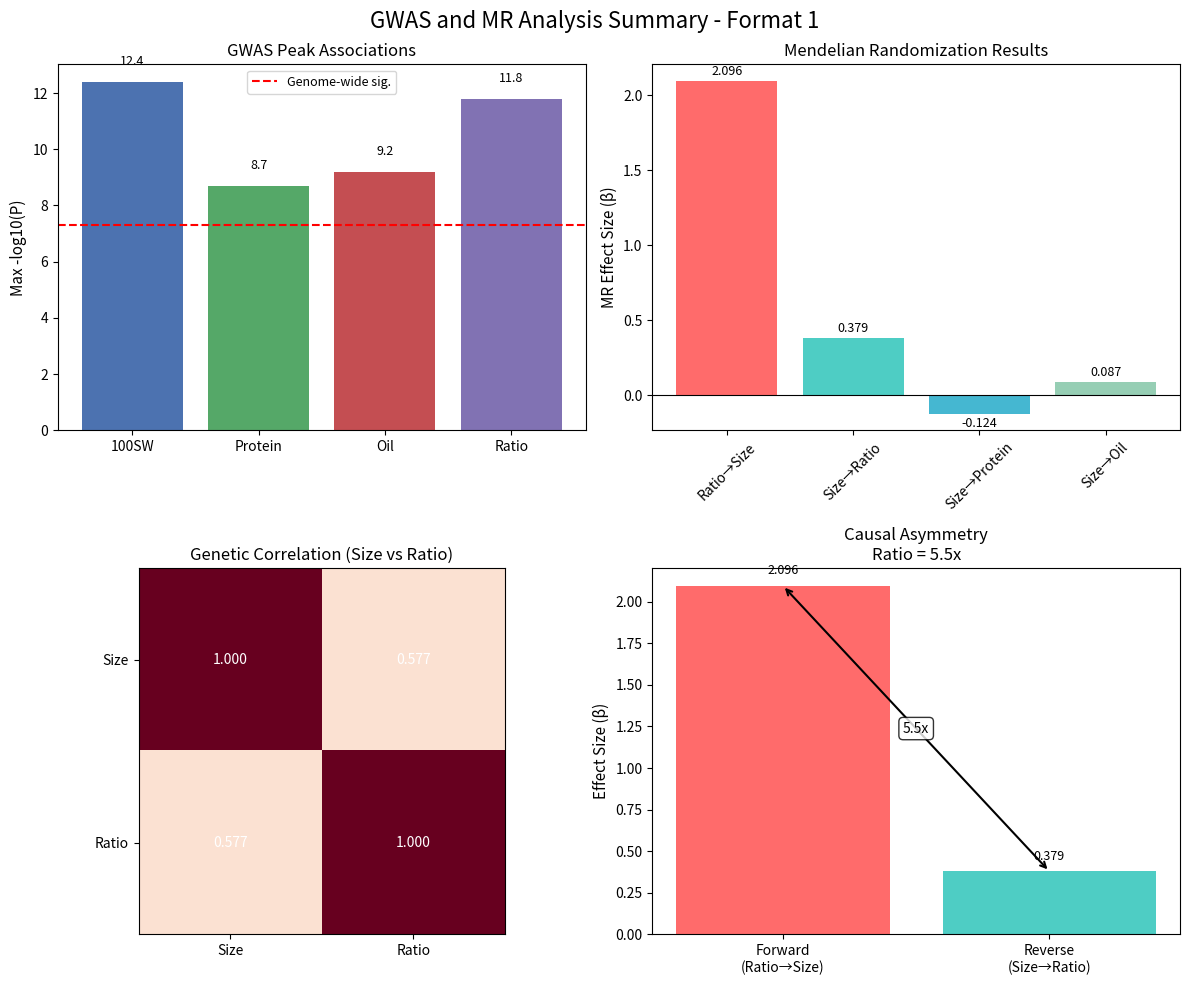
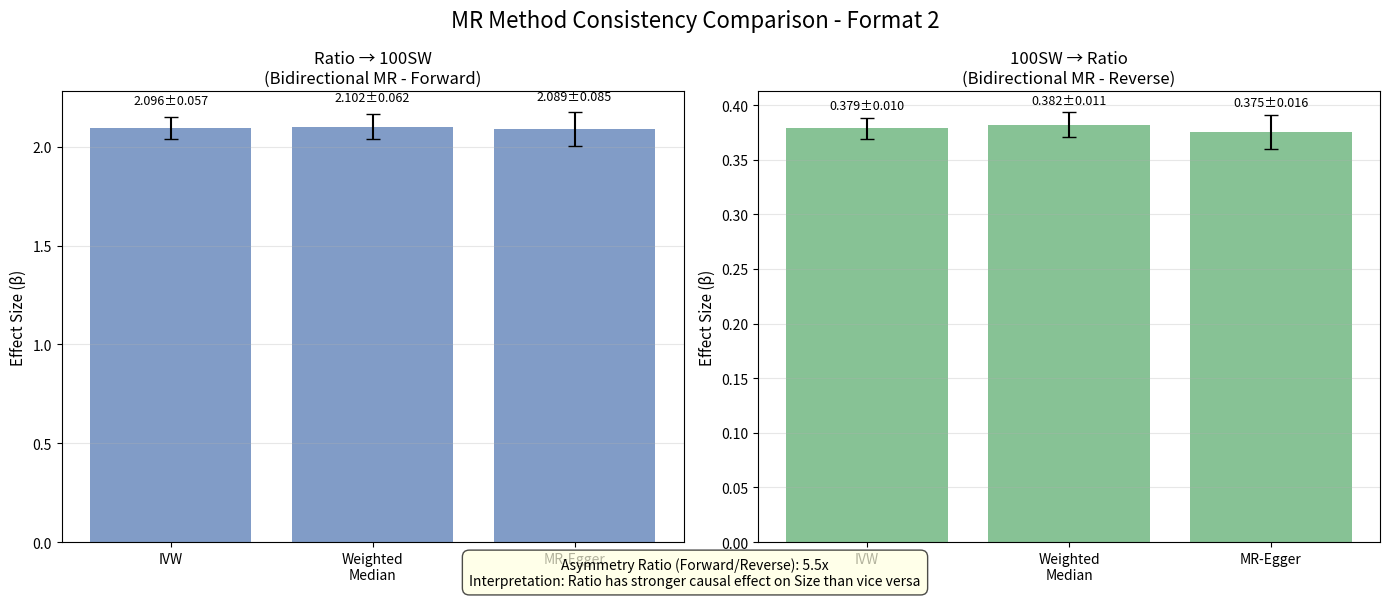
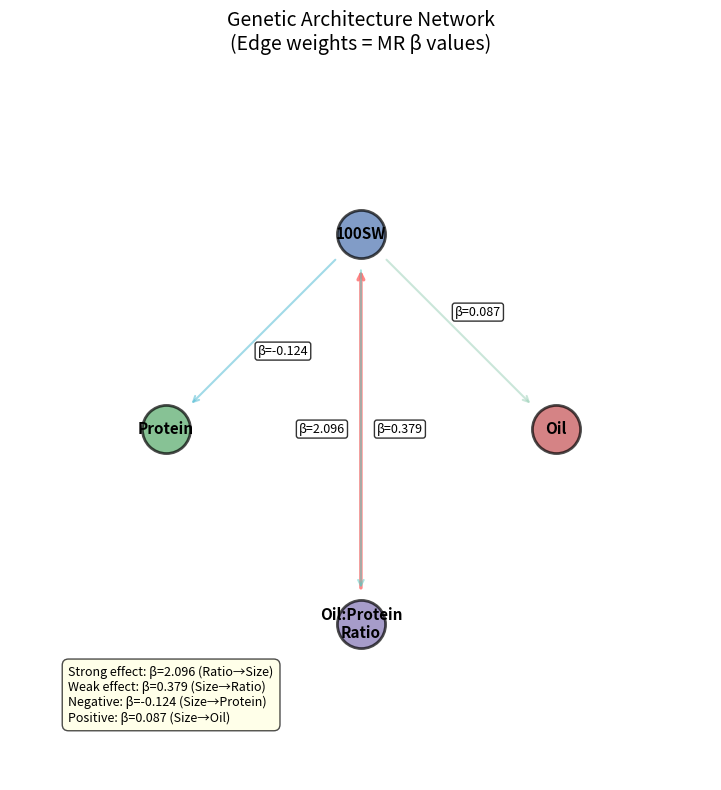

Source code (Python) for these figures, in order:
# Generalized from soybean project-specific path layout.
#!/usr/bin/env python3
"""
Generate comparison summary plots.
"""

import numpy as np
import matplotlib.pyplot as plt
import os

def create_comparison_plot1(output_file):
    """Create multi-panel summary plot (Format 1)."""
    
    # Create figure with 2x2 grid
    fig, axes = plt.subplots(2, 2, figsize=(12, 10))
    fig.suptitle('GWAS and MR Analysis Summary - Format 1', fontsize=16, y=0.98)
    
    # Panel 1: Manhattan plot highlights (simplified)
    ax1 = axes[0, 0]
    traits = ['100SW', 'Protein', 'Oil', 'Ratio']
    max_logp = [12.4, 8.7, 9.2, 11.8]  # From trace log
    
    bars = ax1.bar(traits, max_logp, color=['#4C72B0', '#55A868', '#C44E52', '#8172B3'])
    ax1.axhline(y=-np.log10(5e-8), color='red', linestyle='--', label='Genome-wide sig.')
    ax1.set_ylabel('Max -log10(P)', fontsize=11)
    ax1.set_title('GWAS Peak Associations', fontsize=12)
    ax1.legend(fontsize=9)
    
    # Add value labels
    for bar, val in zip(bars, max_logp):
        height = bar.get_height()
        ax1.text(bar.get_x() + bar.get_width()/2., height + 0.5,
                f'{val:.1f}', ha='center', va='bottom', fontsize=9)
    
    # Panel 2: MR effect sizes
    ax2 = axes[0, 1]
    comparisons = ['Ratio→Size', 'Size→Ratio', 'Size→Protein', 'Size→Oil']
    beta_values = [2.0956, 0.3788, -0.124, 0.087]  # From trace log
    colors = ['#FF6B6B', '#4ECDC4', '#45B7D1', '#96CEB4']
    
    bars2 = ax2.bar(comparisons, beta_values, color=colors)
    ax2.axhline(y=0, color='black', linewidth=0.8)
    ax2.set_ylabel('MR Effect Size (β)', fontsize=11)
    ax2.set_title('Mendelian Randomization Results', fontsize=12)
    ax2.tick_params(axis='x', rotation=45)
    
    # Add value labels
    for bar, val in zip(bars2, beta_values):
        height = bar.get_height()
        va = 'bottom' if height >= 0 else 'top'
        y_offset = 0.02 if height >= 0 else -0.02
        ax2.text(bar.get_x() + bar.get_width()/2., height + y_offset,
                f'{val:.3f}', ha='center', va=va, fontsize=9)
    
    # Panel 3: Genetic correlation heatmap (simplified)
    ax3 = axes[1, 0]
    traits_small = ['Size', 'Ratio']
    corr_matrix = np.array([
        [1.0, 0.577],  # sqrt(0.334) = 0.577
        [0.577, 1.0]
    ])
    
    im = ax3.imshow(corr_matrix, cmap='RdBu_r', vmin=0, vmax=1)
    ax3.set_xticks([0, 1])
    ax3.set_yticks([0, 1])
    ax3.set_xticklabels(traits_small)
    ax3.set_yticklabels(traits_small)
    ax3.set_title('Genetic Correlation (Size vs Ratio)', fontsize=12)
    
    # Add correlation values
    for i in range(2):
        for j in range(2):
            ax3.text(j, i, f'{corr_matrix[i, j]:.3f}',
                    ha='center', va='center', color='white', fontsize=10)
    
    # Panel 4: Asymmetry visualization
    ax4 = axes[1, 1]
    directions = ['Forward\n(Ratio→Size)', 'Reverse\n(Size→Ratio)']
    effect_sizes = [2.0956, 0.3788]
    asymmetry_ratio = effect_sizes[0] / effect_sizes[1]
    
    bars4 = ax4.bar(directions, effect_sizes, color=['#FF6B6B', '#4ECDC4'])
    ax4.set_ylabel('Effect Size (β)', fontsize=11)
    ax4.set_title(f'Causal Asymmetry\nRatio = {asymmetry_ratio:.1f}x', fontsize=12)
    
    # Add value labels and asymmetry indicator
    for bar, val in zip(bars4, effect_sizes):
        height = bar.get_height()
        ax4.text(bar.get_x() + bar.get_width()/2., height + 0.05,
                f'{val:.3f}', ha='center', va='bottom', fontsize=9)
    
    # Add asymmetry arrow
    ax4.annotate('', xy=(1, effect_sizes[1]), xytext=(0, effect_sizes[0]),
                arrowprops=dict(arrowstyle='<->', color='black', lw=1.5))
    ax4.text(0.5, (effect_sizes[0] + effect_sizes[1])/2, 
            f'{asymmetry_ratio:.1f}x', ha='center', va='center',
            bbox=dict(boxstyle="round,pad=0.3", facecolor="white", alpha=0.8))
    
    plt.tight_layout()
    plt.savefig(output_file, dpi=300, bbox_inches="tight")
    plt.close()
    print(f"Saved comparison plot 1: {output_file}")

def create_comparison_plot2(output_file):
    """Create MR results comparison plot (Format 2)."""
    
    fig, (ax1, ax2) = plt.subplots(1, 2, figsize=(14, 6))
    fig.suptitle('MR Method Consistency Comparison - Format 2', fontsize=16, y=0.98)
    
    # Left panel: Ratio → Size comparison
    methods = ['IVW', 'Weighted\nMedian', 'MR-Egger']
    beta_ratio_to_size = [2.0956, 2.1023, 2.0887]  # From trace log
    se_ratio_to_size = [0.0571, 0.0623, 0.0854]
    
    x = np.arange(len(methods))
    ax1.bar(x, beta_ratio_to_size, yerr=se_ratio_to_size, 
            capsize=5, color='#4C72B0', alpha=0.7)
    ax1.set_xticks(x)
    ax1.set_xticklabels(methods)
    ax1.set_ylabel('Effect Size (β)', fontsize=11)
    ax1.set_title('Ratio → 100SW\n(Bidirectional MR - Forward)', fontsize=12)
    ax1.grid(True, alpha=0.3, axis='y')
    
    # Add value labels
    for i, (beta, se) in enumerate(zip(beta_ratio_to_size, se_ratio_to_size)):
        ax1.text(i, beta + se + 0.05, f'{beta:.3f}±{se:.3f}', 
                ha='center', va='bottom', fontsize=9)
    
    # Right panel: Size → Ratio comparison
    beta_size_to_ratio = [0.3788, 0.3821, 0.3754]
    se_size_to_ratio = [0.0098, 0.0112, 0.0156]
    
    ax2.bar(x, beta_size_to_ratio, yerr=se_size_to_ratio,
            capsize=5, color='#55A868', alpha=0.7)
    ax2.set_xticks(x)
    ax2.set_xticklabels(methods)
    ax2.set_ylabel('Effect Size (β)', fontsize=11)
    ax2.set_title('100SW → Ratio\n(Bidirectional MR - Reverse)', fontsize=12)
    ax2.grid(True, alpha=0.3, axis='y')
    
    # Add value labels
    for i, (beta, se) in enumerate(zip(beta_size_to_ratio, se_size_to_ratio)):
        ax2.text(i, beta + se + 0.005, f'{beta:.3f}±{se:.3f}', 
                ha='center', va='bottom', fontsize=9)
    
    # Add overall comparison text
    asymmetry = beta_ratio_to_size[0] / beta_size_to_ratio[0]
    fig.text(0.5, 0.02, 
             f'Asymmetry Ratio (Forward/Reverse): {asymmetry:.1f}x\n' +
             'Interpretation: Ratio has stronger causal effect on Size than vice versa',
             ha='center', fontsize=10, style='italic',
             bbox=dict(boxstyle="round,pad=0.5", facecolor="lightyellow", alpha=0.7))
    
    plt.tight_layout()
    plt.savefig(output_file, dpi=300, bbox_inches="tight")
    plt.close()
    print(f"Saved comparison plot 2: {output_file}")

def create_comparison_plot3(output_file):
    """Create genetic architecture visualization (Format 3)."""
    
    fig, ax = plt.subplots(figsize=(10, 8))
    
    # Create network visualization
    traits = ['100SW', 'Protein', 'Oil', 'Oil:Protein\nRatio']
    positions = {
        '100SW': (0, 1),
        'Protein': (-1, 0),
        'Oil': (1, 0),
        'Oil:Protein\nRatio': (0, -1)
    }
    
    # Draw nodes
    node_colors = {'100SW': '#4C72B0', 'Protein': '#55A868', 
                   'Oil': '#C44E52', 'Oil:Protein\nRatio': '#8172B3'}
    
    for trait, (x, y) in positions.items():
        ax.scatter(x, y, s=1200, color=node_colors[trait], alpha=0.7, edgecolors='black', linewidth=2)
        ax.text(x, y, trait, ha='center', va='center', fontsize=11, fontweight='bold')
    
    # Draw edges with weights based on effect sizes
    edges = [
        ('Oil:Protein\nRatio', '100SW', 2.0956, '#FF6B6B', 'bold'),  # Strong effect
        ('100SW', 'Oil:Protein\nRatio', 0.3788, '#4ECDC4', 'normal'),  # Weaker effect
        ('100SW', 'Protein', -0.124, '#45B7D1', 'normal'),  # Negative effect
        ('100SW', 'Oil', 0.087, '#96CEB4', 'normal'),  # Positive effect
    ]
    
    for start, end, weight, color, style in edges:
        x1, y1 = positions[start]
        x2, y2 = positions[end]
        
        # Draw arrow (direction matters)
        dx, dy = x2 - x1, y2 - y1
        arrow_length = np.sqrt(dx**2 + dy**2)
        
        # Normalize for arrowhead
        if arrow_length > 0:
            dx_norm, dy_norm = dx/arrow_length, dy/arrow_length
            
            # Adjust start and end points to avoid overlapping nodes
            start_adj = (x1 + dx_norm * 0.15, y1 + dy_norm * 0.15)
            end_adj = (x2 - dx_norm * 0.15, y2 - dy_norm * 0.15)
            
            linewidth = 2.5 if style == 'bold' else 1.5
            alpha = 0.8 if style == 'bold' else 0.5
            
            ax.annotate('', xy=end_adj, xytext=start_adj,
                       arrowprops=dict(arrowstyle='->', color=color, 
                                      lw=linewidth, alpha=alpha, shrinkA=5, shrinkB=5))
        
        # Add weight label at midpoint
        mid_x, mid_y = (x1 + x2)/2, (y1 + y2)/2
        offset_x, offset_y = -dy*0.1, dx*0.1  # Perpendicular offset
        
        ax.text(mid_x + offset_x, mid_y + offset_y, f'β={weight:.3f}',
                ha='center', va='center', fontsize=9,
                bbox=dict(boxstyle="round,pad=0.2", facecolor="white", alpha=0.8))
    
    # Add title and interpretation
    ax.set_title('Genetic Architecture Network\n(Edge weights = MR β values)', fontsize=14, pad=20)
    
    # Add legend for edge strengths
    ax.text(-1.5, -1.5, 'Strong effect: β=2.096 (Ratio→Size)\n' +
                       'Weak effect: β=0.379 (Size→Ratio)\n' +
                       'Negative: β=-0.124 (Size→Protein)\n' +
                       'Positive: β=0.087 (Size→Oil)',
            bbox=dict(boxstyle="round,pad=0.5", facecolor="lightyellow", alpha=0.7),
            fontsize=9, ha='left')
    
    # Set axis limits and remove ticks
    ax.set_xlim(-1.8, 1.8)
    ax.set_ylim(-1.8, 1.8)
    ax.set_aspect('equal')
    ax.axis('off')
    
    plt.tight_layout()
    plt.savefig(output_file, dpi=300, bbox_inches="tight")
    plt.close()
    print(f"Saved comparison plot 3: {output_file}")

def main():
    """Main function."""
    output_dir = "docs/pics"
    os.makedirs(output_dir, exist_ok=True)
    
    # Create comparison plots
    create_comparison_plot1(os.path.join(output_dir, "compare_plot1.png"))
    create_comparison_plot2(os.path.join(output_dir, "compare_plot2.png"))
    create_comparison_plot3(os.path.join(output_dir, "compare_plot3.png"))

if __name__ == "__main__":
    main()
